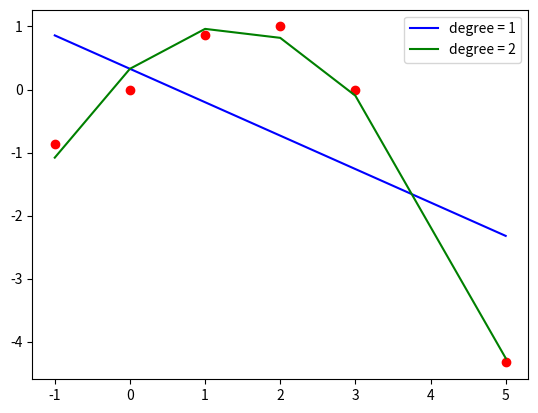

This figure's Python source:
import copy
import matplotlib.pyplot as plt


def LU_decompose(A):
    """
    Stolen from lab 1-1

    A = LU, where:
    L - lower triangle matrix
    U - upper triangle matrix
    Returns L, U
    """
    n = len(A)
    L = [[0 for _ in range(n)] for _ in range(n)]
    U = copy.deepcopy(A)

    for k in range(1, n):
        for i in range(k - 1, n):
            for j in range(i, n):
                L[j][i] = U[j][i] / U[i][i]

        for i in range(k, n):
            for j in range(k - 1, n):
                U[i][j] = U[i][j] - L[i][k - 1] * U[k - 1][j]

    return L, U


def solve_system(L, U, b):
    """
    Stolen from lab 1-1

    Solves system of equations: LUx=b
    Returns x
    """
    # Step 1: Ly = b
    n = len(L)
    y = [0 for _ in range(n)]
    for i in range(n):
        s = 0
        for j in range(i):
            s += L[i][j] * y[j]
        y[i] = (b[i] - s) / L[i][i]

    # Step 2: Ux = y
    x = [0 for _ in range(n)]
    for i in range(n - 1, -1, -1):
        s = 0
        for j in range(n - 1, i - 1, -1):
            s += U[i][j] * x[j]
        x[i] = (y[i] - s) / U[i][i]
    return x


def least_squares(x, y, n):
    """
    Count coefficient of polynom (degree = n) for least squares method for approximating tabular function y = f(x)
    Returns arrays of coeffs
    """
    assert len(x) == len(y)
    A = []
    b = []
    for k in range(n + 1):
        A.append([sum(map(lambda x: x ** (i + k), x)) for i in range(n + 1)])
        b.append(sum(map(lambda x: x[0] * x[1] ** k, zip(y, x))))
    L, U = LU_decompose(A)
    return solve_system(L, U, b)


def P(coefs, x):
    """
    Calculate the value of polynomial function at x
    """
    return sum([c * x**i for i, c in enumerate(coefs)])


def sum_squared_errors(x, y, ls_coefs):
    """
    Calculate sum of squared errors
    """
    y_ls = [P(ls_coefs, x_i) for x_i in x]
    return sum((y_i - y_ls_i)**2 for y_i, y_ls_i in zip(y, y_ls))


if __name__ == '__main__':
    x = [-1.0, 0.0, 1.0, 2.0, 3.0, 5.0]
    y = [-0.86603, 0.0, 0.86603, 1.0, 0.0, -4.3301]
    plt.scatter(x, y, color='r')

    print('Least squares method, degree = 1')
    ls1 = least_squares(x, y, 1)
    print(f'P(x) = {ls1[0]} + {ls1[1]}x')
    plt.plot(x, [P(ls1, x_i) for x_i in x], color='b', label='degree = 1')
    print(f'Sum of squared errors = {sum_squared_errors(x, y, ls1)}')

    print('Least squares method, degree = 2')
    ls2 = least_squares(x, y, 2)
    print(f'P(x) = {ls2[0]} + {ls2[1]}x + {ls2[2]}x^2')
    plt.plot(x, [P(ls2, x_i) for x_i in x], color='g', label='degree = 2')
    print(f'Sum of squared errors = {sum_squared_errors(x, y, ls2)}')

    plt.legend()
    plt.show()
